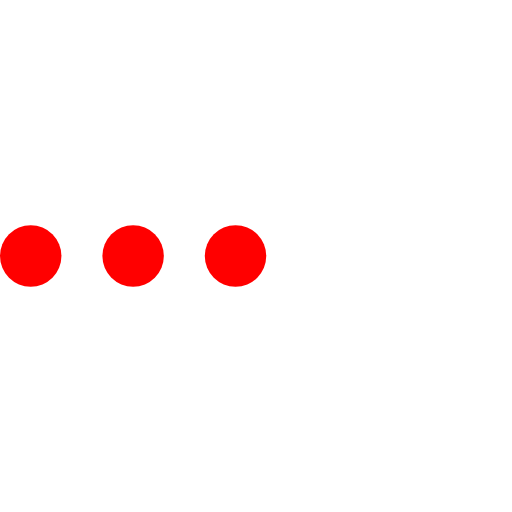
t = 0.00 s
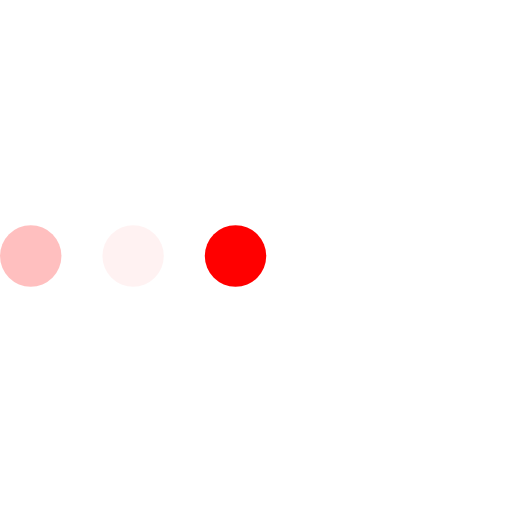
t = 0.23 s
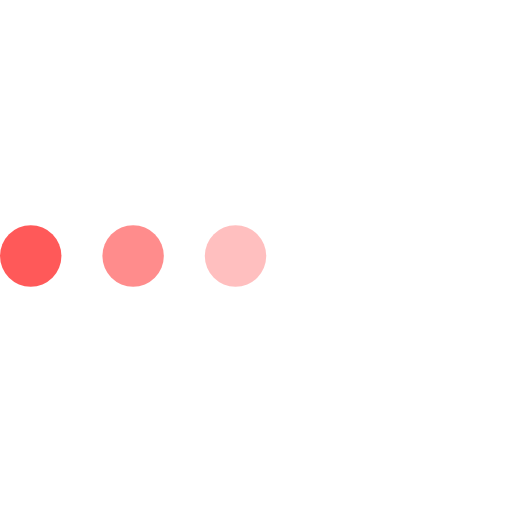
t = 0.43 s
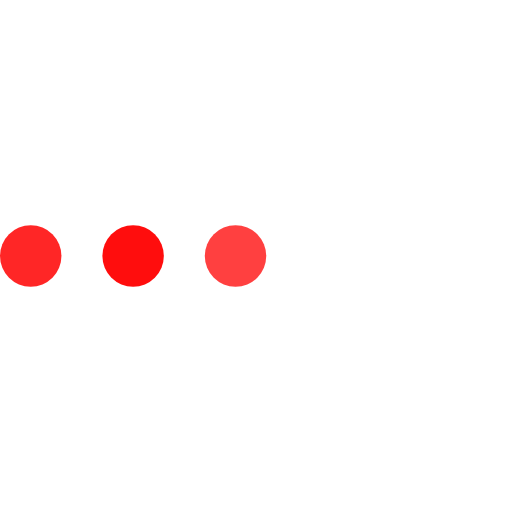
t = 0.68 s
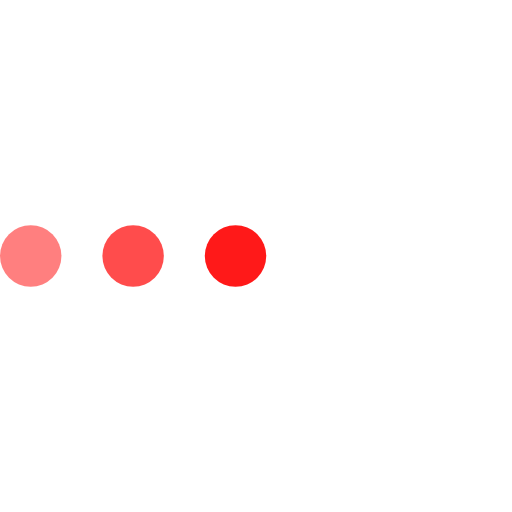
t = 0.85 s
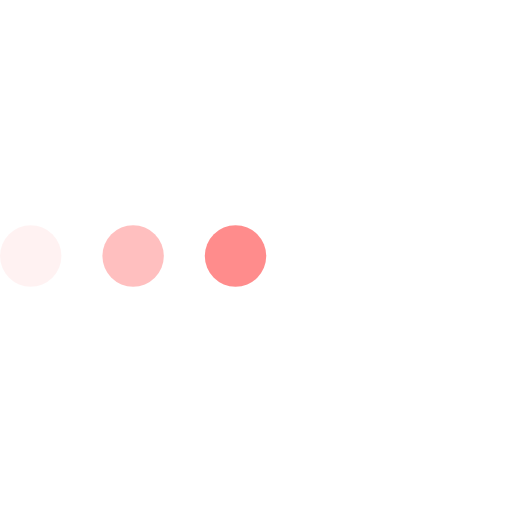
t = 1.08 s

The animated SVG that drew these frames (rendered in a browser with its animation timeline set to each time). Animation: 3 SMIL elements (animate=3); one cycle of 1.30 s, repeats indefinitely.

<svg version="1.1" id="L4" xmlns="http://www.w3.org/2000/svg" xmlns:xlink="http://www.w3.org/1999/xlink" x="0px" y="0px"
  viewBox="0 0 100 100" enable-background="new 0 0 0 0" xml:space="preserve">
  <circle fill="red" stroke="none" cx="6" cy="50" r="6">
    <animate
      attributeName="opacity"
      dur="1s"
      values="0;1;0"
      repeatCount="indefinite"
      begin="0.1"/>    
  </circle>
  <circle fill="red" stroke="none" cx="26" cy="50" r="6">
    <animate
      attributeName="opacity"
      dur="1s"
      values="0;1;0"
      repeatCount="indefinite" 
      begin="0.2"/>       
  </circle>
  <circle fill="red" stroke="none" cx="46" cy="50" r="6">
    <animate
      attributeName="opacity"
      dur="1s"
      values="0;1;0"
      repeatCount="indefinite" 
      begin="0.3"/>     
  </circle>
</svg>